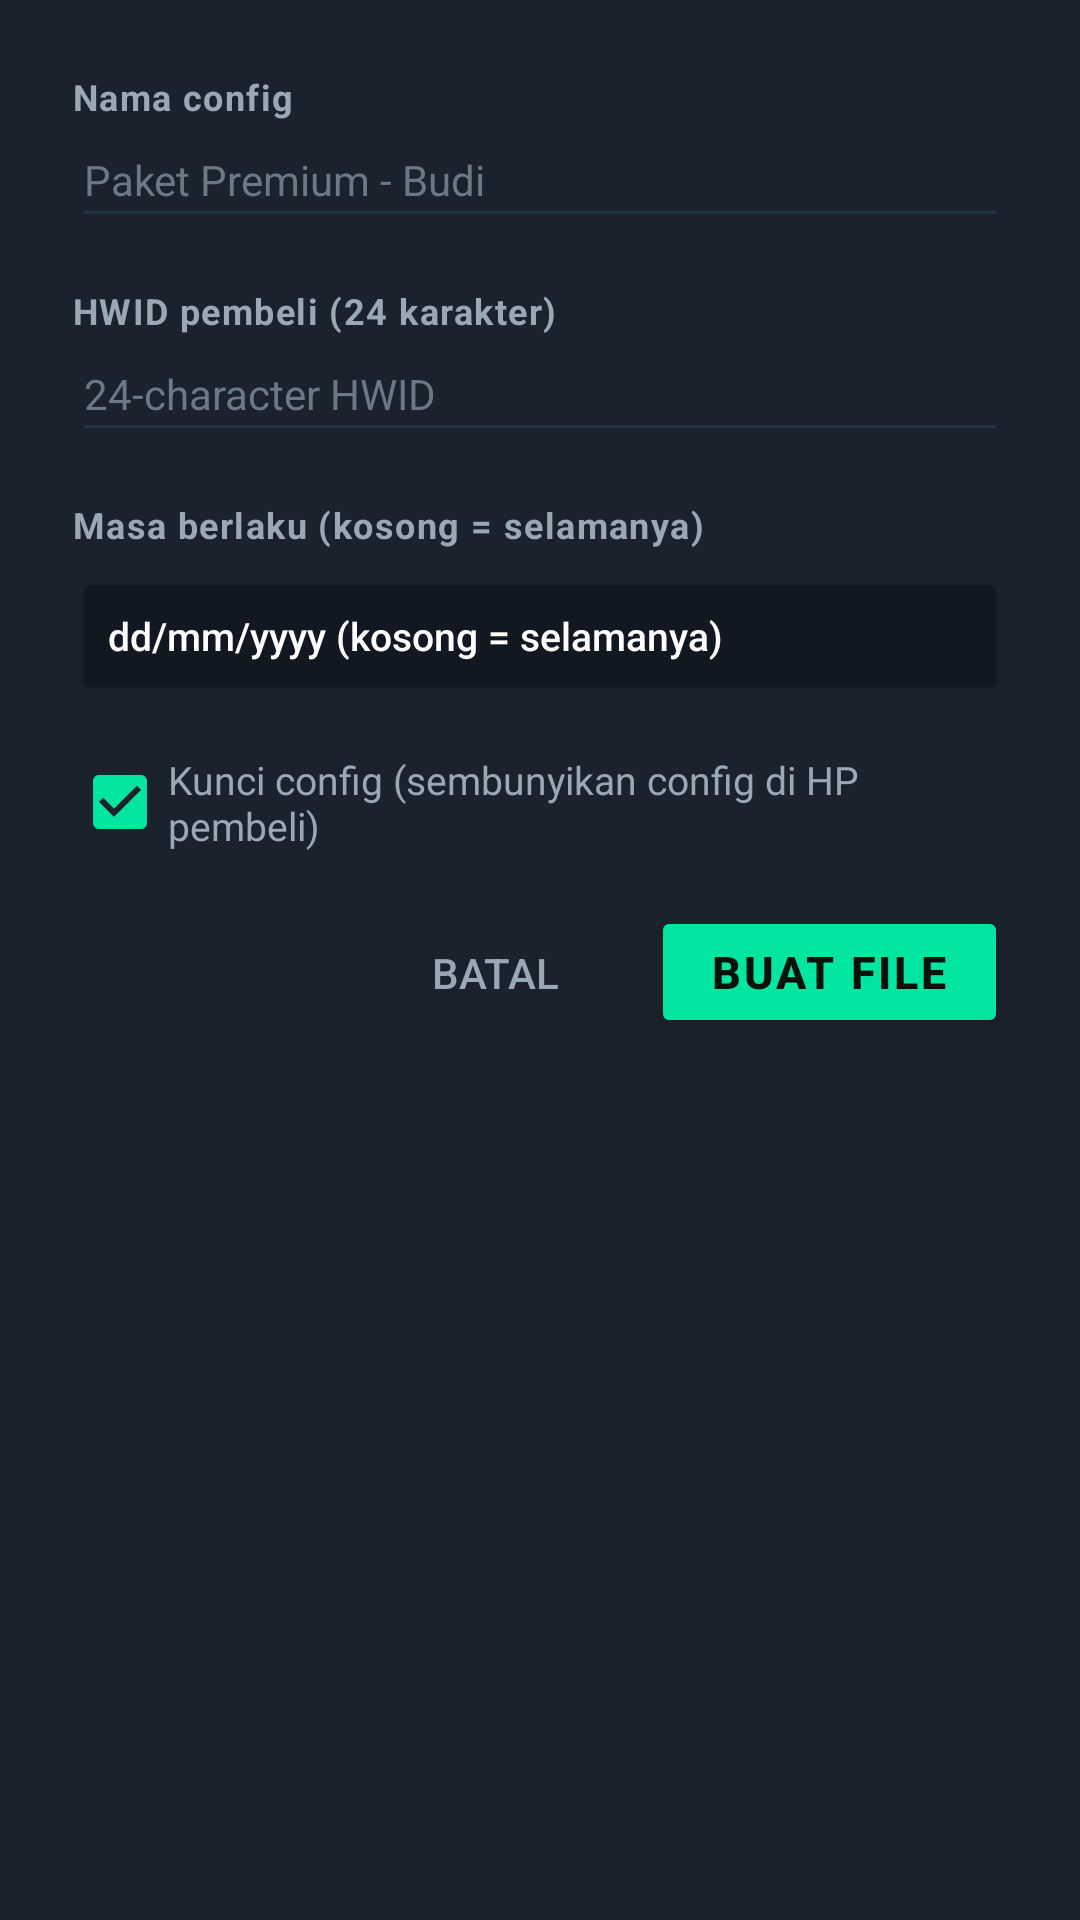

Here is an Android app screen rendered from its layout file. Give the layout XML and the strings, colors and styles it references.
<!-- AndroidManifest.xml: application theme Theme.PanTunnel -->
<!-- res/layout/dialog_export_license.xml -->
<?xml version="1.0" encoding="utf-8"?>
<LinearLayout xmlns:android="http://schemas.android.com/apk/res/android"
    android:layout_width="match_parent"
    android:layout_height="wrap_content"
    android:background="@color/bg_elevated"
    android:orientation="vertical"
    android:padding="24dp">

    <TextView style="@style/PanTunnelFieldLabel" android:layout_width="match_parent"
        android:layout_height="wrap_content" android:text="@string/lic_name_label" />
    <EditText
        android:id="@+id/licName"
        style="@style/PanTunnelField"
        android:layout_width="match_parent"
        android:layout_height="wrap_content"
        android:hint="Paket Premium - Budi"
        android:inputType="textCapSentences" />

    <TextView style="@style/PanTunnelFieldLabel" android:layout_width="match_parent"
        android:layout_height="wrap_content" android:layout_marginTop="16dp"
        android:text="@string/lic_hwid_label" />
    <EditText
        android:id="@+id/licHwid"
        style="@style/PanTunnelField"
        android:layout_width="match_parent"
        android:layout_height="wrap_content"
        android:hint="24-character HWID"
        android:inputType="textCapCharacters|textNoSuggestions" />

    <TextView style="@style/PanTunnelFieldLabel" android:layout_width="match_parent"
        android:layout_height="wrap_content" android:layout_marginTop="16dp"
        android:text="@string/lic_expiry_label" />
    <Button
        android:id="@+id/licExpiry"
        android:layout_width="match_parent"
        android:layout_height="46dp"
        android:layout_marginTop="6dp"
        android:backgroundTint="@color/bg_surface"
        android:gravity="start|center_vertical"
        android:paddingHorizontal="12dp"
        android:text="@string/lic_expiry_hint"
        android:textAllCaps="false"
        android:textColor="@color/text_primary"
        android:textSize="13sp" />

    <CheckBox
        android:id="@+id/licLock"
        android:layout_width="match_parent"
        android:layout_height="wrap_content"
        android:layout_marginTop="16dp"
        android:buttonTint="@color/accent"
        android:checked="true"
        android:text="@string/lic_lock"
        android:textColor="@color/text_secondary"
        android:textSize="13sp" />

    <LinearLayout
        android:layout_width="match_parent"
        android:layout_height="wrap_content"
        android:layout_marginTop="18dp"
        android:gravity="end"
        android:orientation="horizontal">

        <Button
            android:id="@+id/licCancel"
            style="@style/Widget.AppCompat.Button.Borderless"
            android:layout_width="wrap_content"
            android:layout_height="44dp"
            android:paddingHorizontal="16dp"
            android:text="@string/cancel"
            android:textColor="@color/text_secondary" />

        <Button
            android:id="@+id/licCreate"
            style="@style/PanTunnelPrimaryButton"
            android:layout_width="wrap_content"
            android:layout_height="44dp"
            android:layout_marginStart="8dp"
            android:paddingHorizontal="20dp"
            android:text="@string/lic_create" />
    </LinearLayout>
</LinearLayout>
<!-- resources referenced by this layout -->
<resources>
  <color name="accent">#00E5A0</color>
  <color name="bg_elevated">#1A222D</color>
  <color name="bg_surface">#121821</color>
  <color name="text_primary">#FFFFFF</color>
  <color name="text_secondary">#9AA7B4</color>
  <string name="cancel">BATAL</string>
  <string name="lic_create">BUAT FILE</string>
  <string name="lic_expiry_hint">dd/mm/yyyy (kosong = selamanya)</string>
  <string name="lic_expiry_label">Masa berlaku (kosong = selamanya)</string>
  <string name="lic_hwid_label">HWID pembeli (24 karakter)</string>
  <string name="lic_lock">Kunci config (sembunyikan config di HP pembeli)</string>
  <string name="lic_name_label">Nama config</string>
  <style name="PanTunnelField">
          <item name="android:textColor">@color/text_primary</item>
          <item name="android:textColorHint">@color/text_muted</item>
          <item name="android:backgroundTint">@color/divider</item>
          <item name="android:textSize">14sp</item>
          <item name="android:paddingTop">10dp</item>
          <item name="android:paddingBottom">10dp</item>
          <item name="android:singleLine">true</item>
      </style>
  <style name="PanTunnelFieldLabel">
          <item name="android:textColor">@color/text_secondary</item>
          <item name="android:textSize">12sp</item>
          <item name="android:textStyle">bold</item>
          <item name="android:letterSpacing">0.04</item>
      </style>
  <style name="PanTunnelPrimaryButton" parent="Widget.AppCompat.Button">
          <item name="android:backgroundTint">@color/accent</item>
          <item name="android:textColor">#04120C</item>
          <item name="android:textStyle">bold</item>
          <item name="android:textSize">15sp</item>
          <item name="android:letterSpacing">0.06</item>
      </style>
  <style name="Theme.PanTunnel" parent="Theme.AppCompat.NoActionBar">
          <item name="colorPrimary">@color/accent</item>
          <item name="colorPrimaryDark">@color/bg_root</item>
          <item name="colorAccent">@color/accent</item>
          <item name="android:windowBackground">@color/bg_root</item>
          <item name="android:statusBarColor">@color/bg_root</item>
          <item name="android:navigationBarColor">@color/bg_root</item>
          <item name="android:textColorPrimary">@color/text_primary</item>
          <item name="android:textColorSecondary">@color/text_secondary</item>
          <item name="android:textColorHint">@color/text_muted</item>
          <item name="alertDialogTheme">@style/Theme.PanTunnel.Dialog</item>
      </style>
  <color name="text_muted">#6B7885</color>
  <color name="divider">#253040</color>
  <color name="bg_root">#0B0F14</color>
  <style name="Theme.PanTunnel.Dialog" parent="Theme.AppCompat.Dialog.Alert">
          <item name="android:windowBackground">@color/bg_elevated</item>
          <item name="colorAccent">@color/accent</item>
          <item name="android:textColorPrimary">@color/text_primary</item>
      </style>
</resources>
